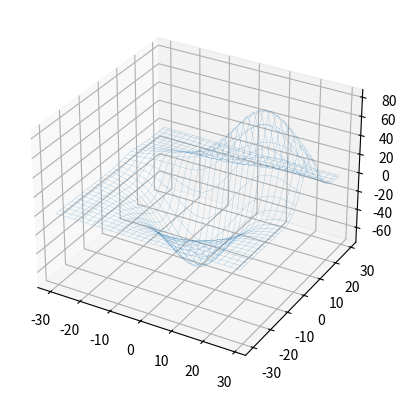

The script that saved this image:
import numpy as np
import matplotlib.pyplot as plt
import seaborn as sns

# f, ax = plt.subplots(1,1, figsize=(5,4))
#
# x = np.linspace(0,10,1000)
# y = np.power(x, 2)
# ax.plot(x,y)
# ax.set_xlim((1,5))
# ax.set_ylim((0,30))
# ax.set_xlabel('x')
# ax.set_ylabel('y')
# ax.set_title('$\Gamma$')
#
# plt.tight_layout()
# plt.savefig('line_plot_plus.pdf')

from mpl_toolkits.mplot3d import axes3d

ax = plt.subplot(111, projection='3d')
X, Y, Z = axes3d.get_test_data(0.1)
ax.plot_wireframe(X, Y, Z, linewidth=0.1)

plt.savefig('wire.pdf')